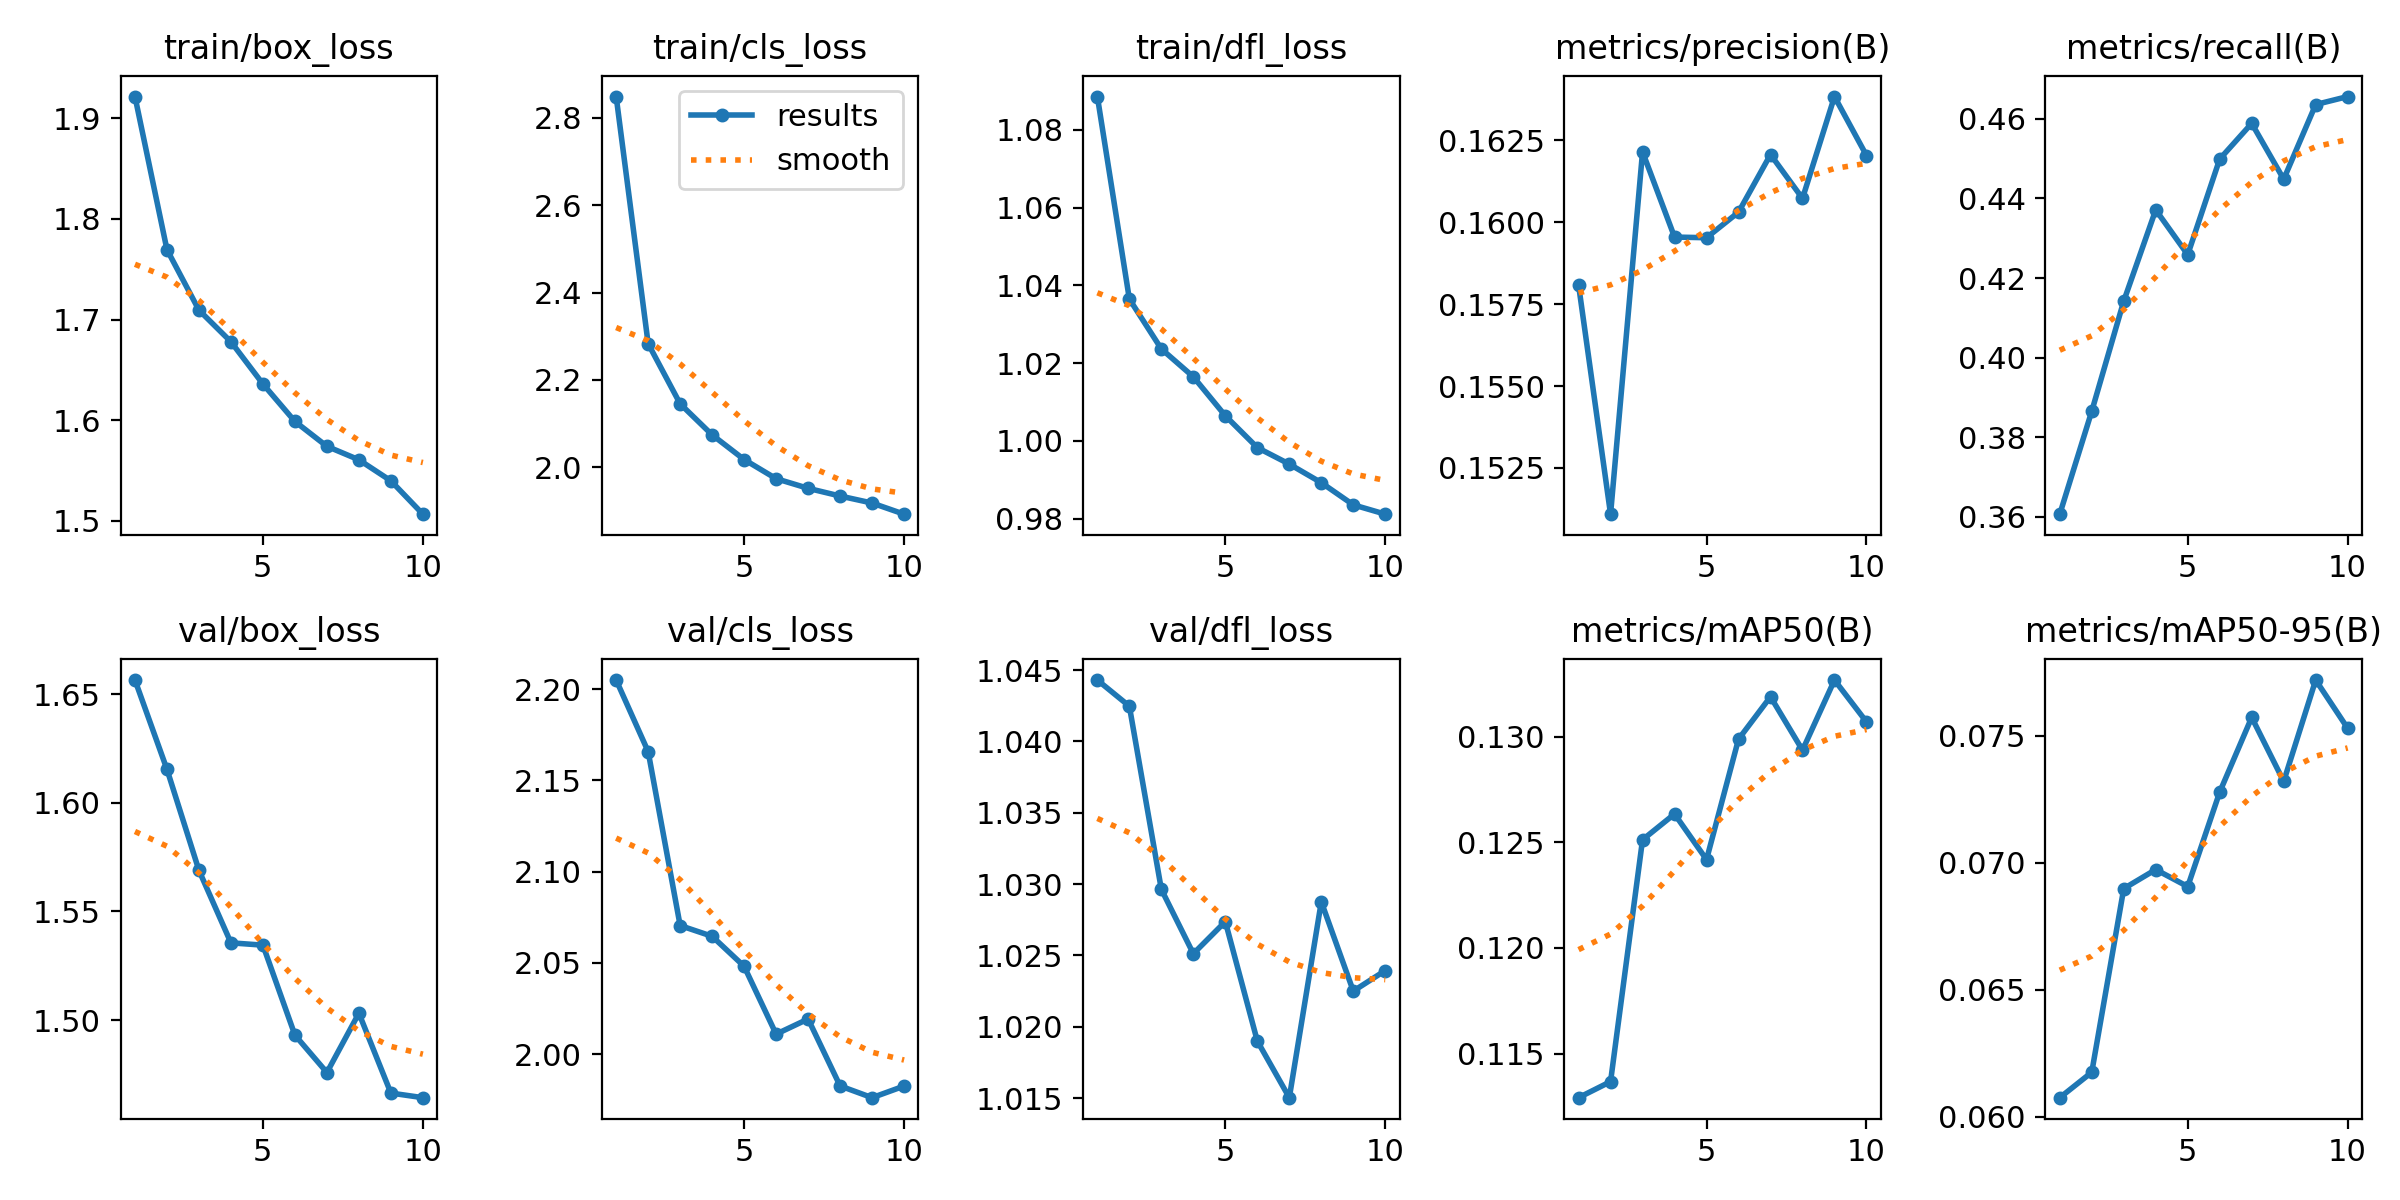

The file beside this chart, header and first rows:
epoch, time, train/box_loss, train/cls_loss, train/dfl_loss, metrics/precision(B), metrics/recall(B), metrics/mAP50(B), metrics/mAP50-95(B), val/box_loss, val/cls_loss, val/dfl_loss, lr/pg0, lr/pg1, lr/pg2
1, 1602, 1.922, 2.849, 1.089, 0.1581, 0.3607, 0.1129, 0.06076, 1.656, 2.205, 1.044, 0.0003702, 0.0003702, 0.0003702
2, 3091, 1.77, 2.283, 1.036, 0.1511, 0.3866, 0.1137, 0.06176, 1.615, 2.166, 1.042, 0.0006672, 0.0006672, 0.0006672
3, 4557, 1.709, 2.145, 1.024, 0.1621, 0.4142, 0.1251, 0.06899, 1.569, 2.071, 1.03, 0.0008909, 0.0008909, 0.0008909
4, 6076, 1.678, 2.074, 1.016, 0.1595, 0.4371, 0.1263, 0.06974, 1.536, 2.065, 1.025, 0.000781, 0.000781, 0.000781
5, 7633, 1.636, 2.017, 1.006, 0.1595, 0.4259, 0.1242, 0.06907, 1.534, 2.048, 1.027, 0.000671, 0.000671, 0.000671
6, 9039, 1.599, 1.974, 0.9983, 0.1603, 0.4499, 0.1299, 0.07279, 1.493, 2.011, 1.019, 0.0005611, 0.0005611, 0.0005611
7, 10460, 1.574, 1.951, 0.994, 0.1621, 0.4589, 0.1319, 0.07573, 1.476, 2.019, 1.015, 0.0004511, 0.0004511, 0.0004511
8, 11865, 1.561, 1.934, 0.9892, 0.1607, 0.4448, 0.1294, 0.07321, 1.503, 1.983, 1.029, 0.0003411, 0.0003411, 0.0003411
9, 13341, 1.54, 1.918, 0.9835, 0.1638, 0.4636, 0.1327, 0.0772, 1.466, 1.976, 1.022, 0.0002311, 0.0002311, 0.0002311
10, 14860, 1.507, 1.892, 0.9811, 0.162, 0.4656, 0.1307, 0.0753, 1.464, 1.983, 1.024, 0.0001211, 0.0001211, 0.0001211
